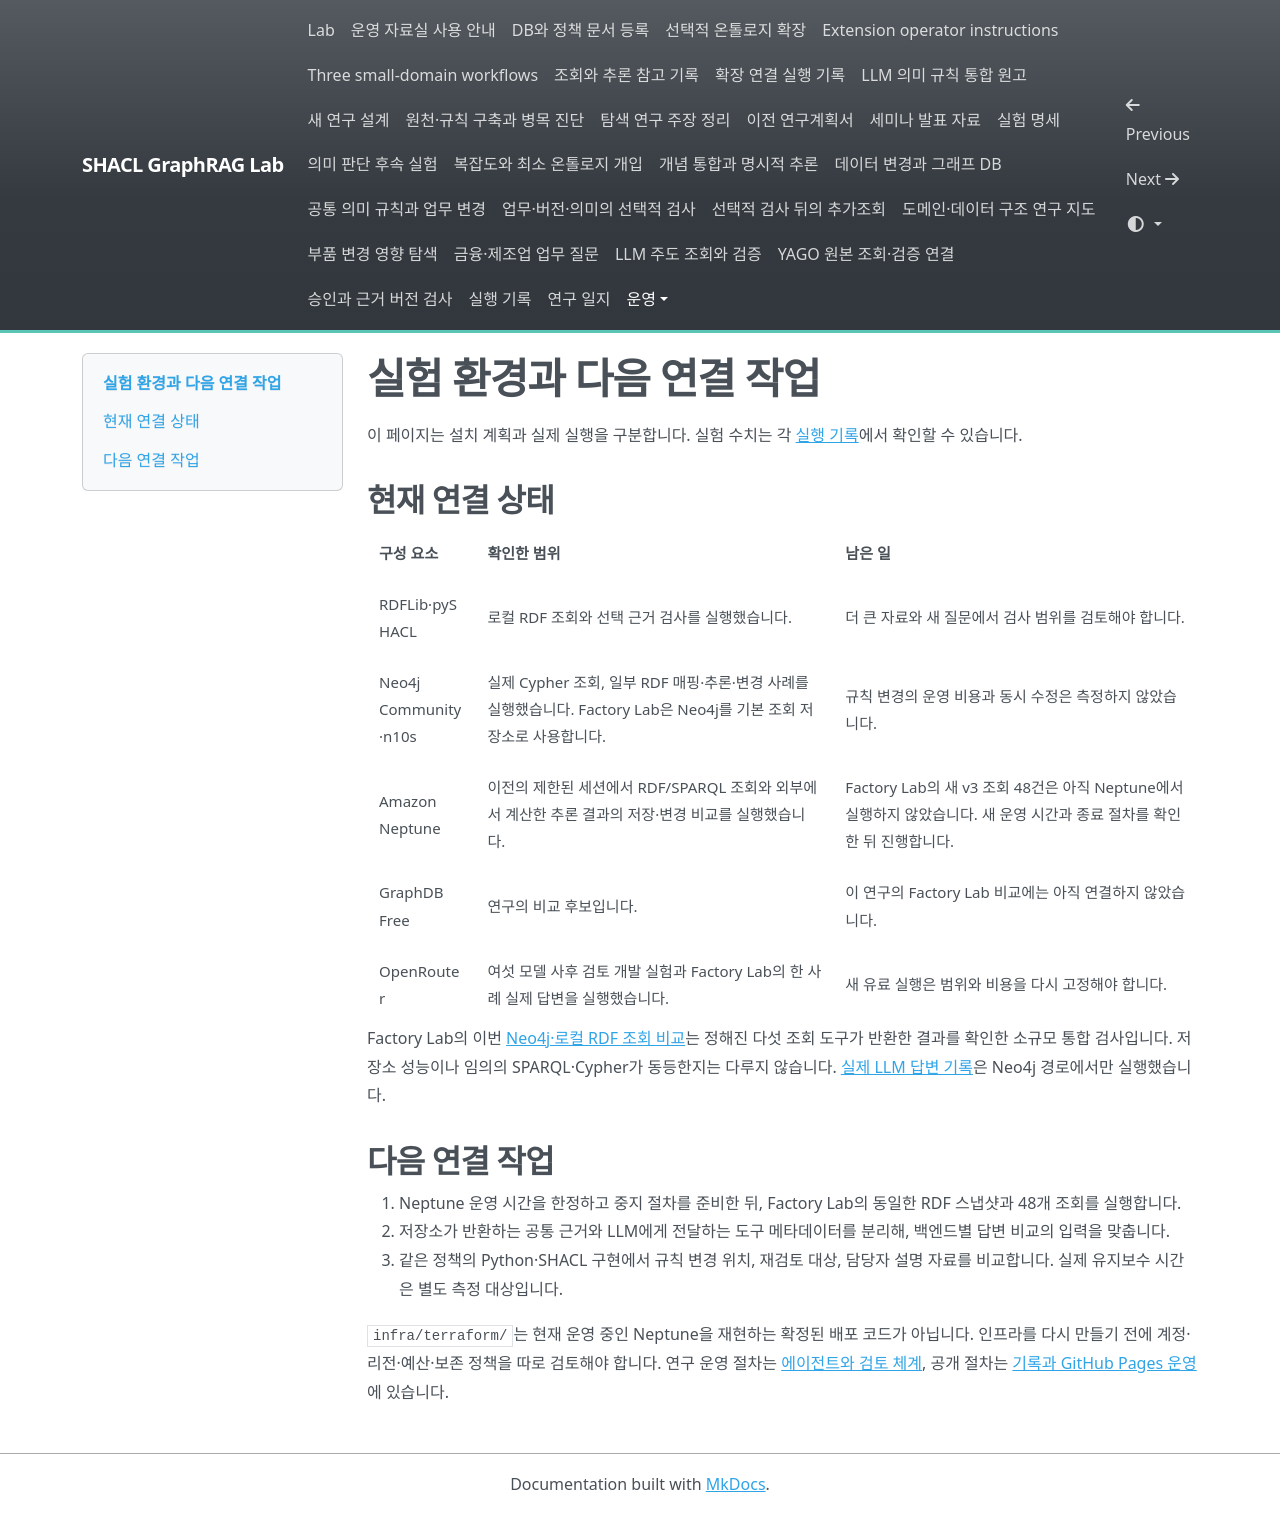

repository: shinysong/shacl-graphrag · page: setup/roadmap/index.html · generator: mkdocs

# 실험 환경과 다음 연결 작업

이 페이지는 설치 계획과 실제 실행을 구분합니다. 실험 수치는 각 [실행 기록](../experiments/records/index.md)에서 확인할 수 있습니다.

## 현재 연결 상태

| 구성 요소 | 확인한 범위 | 남은 일 |
| --- | --- | --- |
| RDFLib·pySHACL | 로컬 RDF 조회와 선택 근거 검사를 실행했습니다. | 더 큰 자료와 새 질문에서 검사 범위를 검토해야 합니다. |
| Neo4j Community·n10s | 실제 Cypher 조회, 일부 RDF 매핑·추론·변경 사례를 실행했습니다. Factory Lab은 Neo4j를 기본 조회 저장소로 사용합니다. | 규칙 변경의 운영 비용과 동시 수정은 측정하지 않았습니다. |
| Amazon Neptune | 이전의 제한된 세션에서 RDF/SPARQL 조회와 외부에서 계산한 추론 결과의 저장·변경 비교를 실행했습니다. | Factory Lab의 새 v3 조회 48건은 아직 Neptune에서 실행하지 않았습니다. 새 운영 시간과 종료 절차를 확인한 뒤 진행합니다. |
| GraphDB Free | 연구의 비교 후보입니다. | 이 연구의 Factory Lab 비교에는 아직 연결하지 않았습니다. |
| OpenRouter | 여섯 모델 사후 검토 개발 실험과 Factory Lab의 한 사례 실제 답변을 실행했습니다. | 새 유료 실행은 범위와 비용을 다시 고정해야 합니다. |

Factory Lab의 이번 [Neo4j·로컬 RDF 조회 비교](../experiments/records/2026-11-10-factory-rdf-parity.json)는 정해진 다섯 조회 도구가 반환한 결과를 확인한 소규모 통합 검사입니다. 저장소 성능이나 임의의 SPARQL·Cypher가 동등한지는 다루지 않습니다. [실제 LLM 답변 기록](../experiments/records/2026-11-10-factory-renewal-live.json)은 Neo4j 경로에서만 실행했습니다.

## 다음 연결 작업

1. Neptune 운영 시간을 한정하고 중지 절차를 준비한 뒤, Factory Lab의 동일한 RDF 스냅샷과 48개 조회를 실행합니다.
2. 저장소가 반환하는 공통 근거와 LLM에게 전달하는 도구 메타데이터를 분리해, 백엔드별 답변 비교의 입력을 맞춥니다.
3. 같은 정책의 Python·SHACL 구현에서 규칙 변경 위치, 재검토 대상, 담당자 설명 자료를 비교합니다. 실제 유지보수 시간은 별도 측정 대상입니다.

`infra/terraform/`는 현재 운영 중인 Neptune을 재현하는 확정된 배포 코드가 아닙니다. 인프라를 다시 만들기 전에 계정·리전·예산·보존 정책을 따로 검토해야 합니다. 연구 운영 절차는 [에이전트와 검토 체계](research-operations.md), 공개 절차는 [기록과 GitHub Pages 운영](recording.md)에 있습니다.
